Run: headless pygame with SDL's dummy video driver; simulated clock (each Clock.tick advances the game by its frame time, no real sleeping); random seed 0; keys injected as events and as key.get_pressed() state; no mouse input.
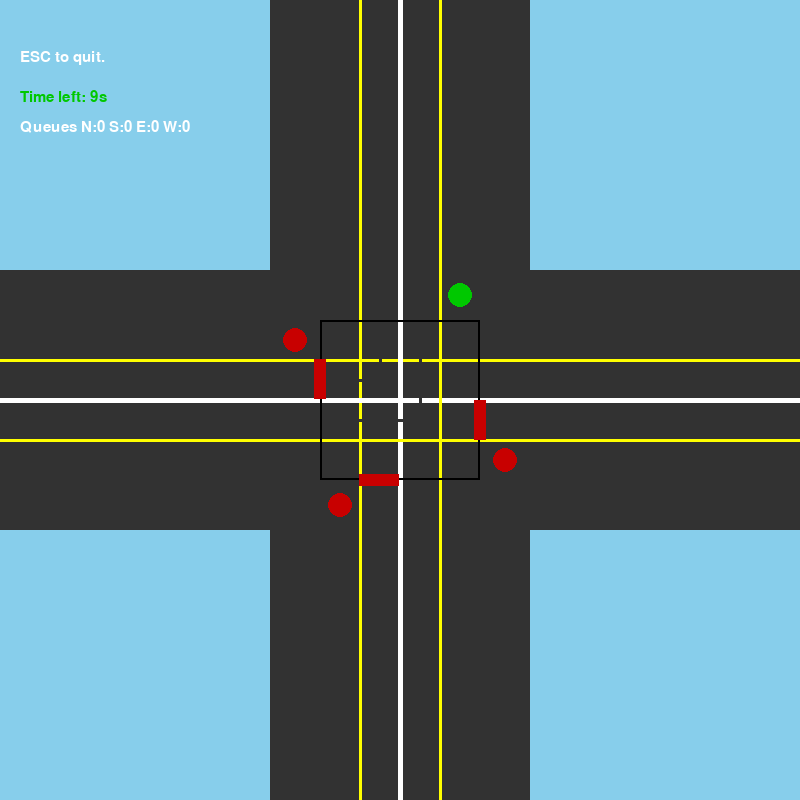
Frame 1 of 4 · flips 1–60 · no input
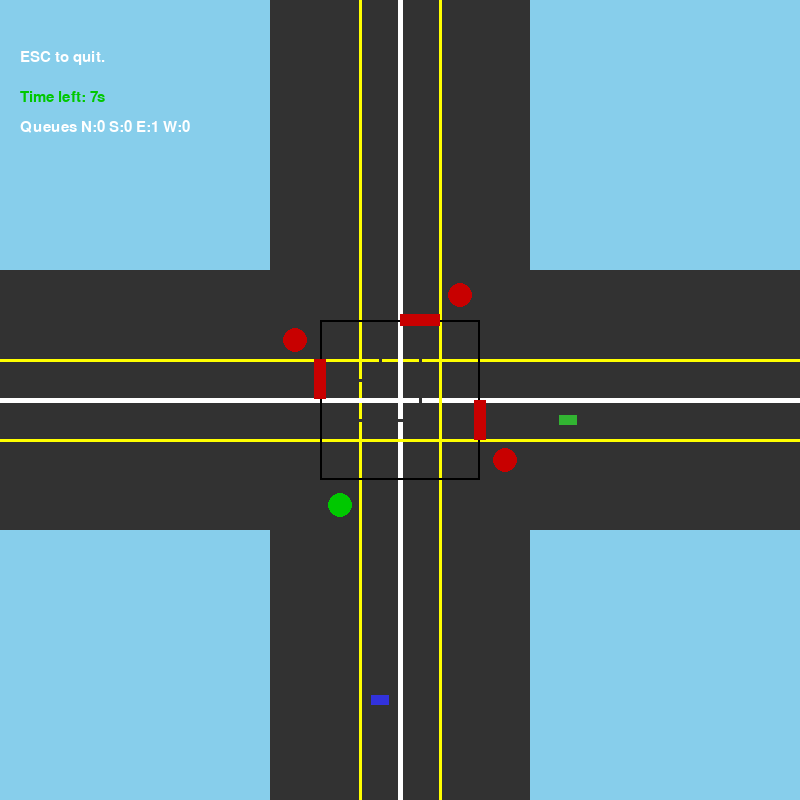
Frame 2 of 4 · flips 61–180 · tapped SPACE, RETURN · held RIGHT (→), D
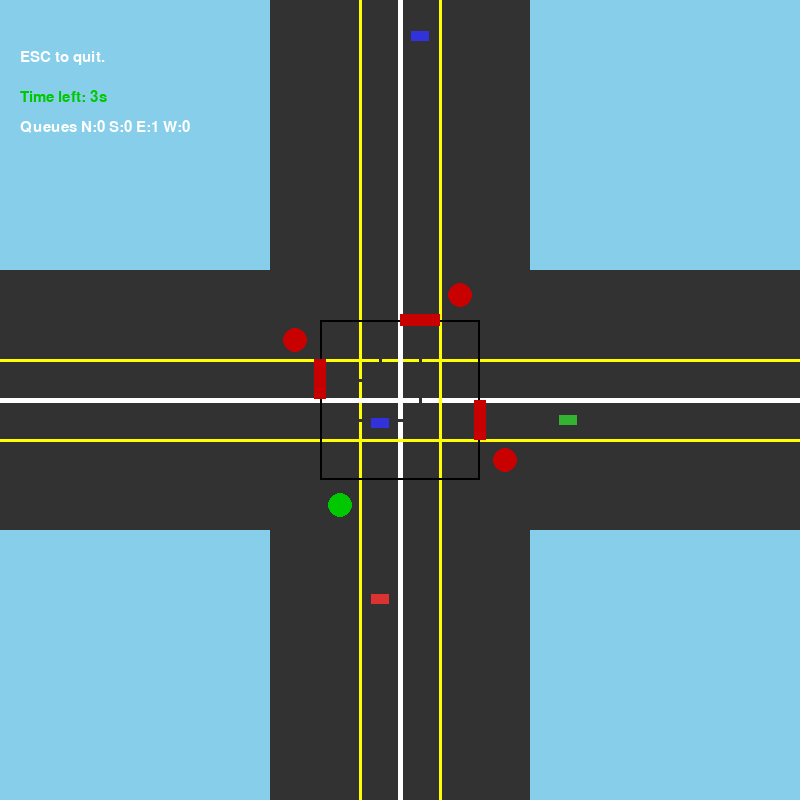
Frame 3 of 4 · flips 181–300 · held DOWN (↓), S
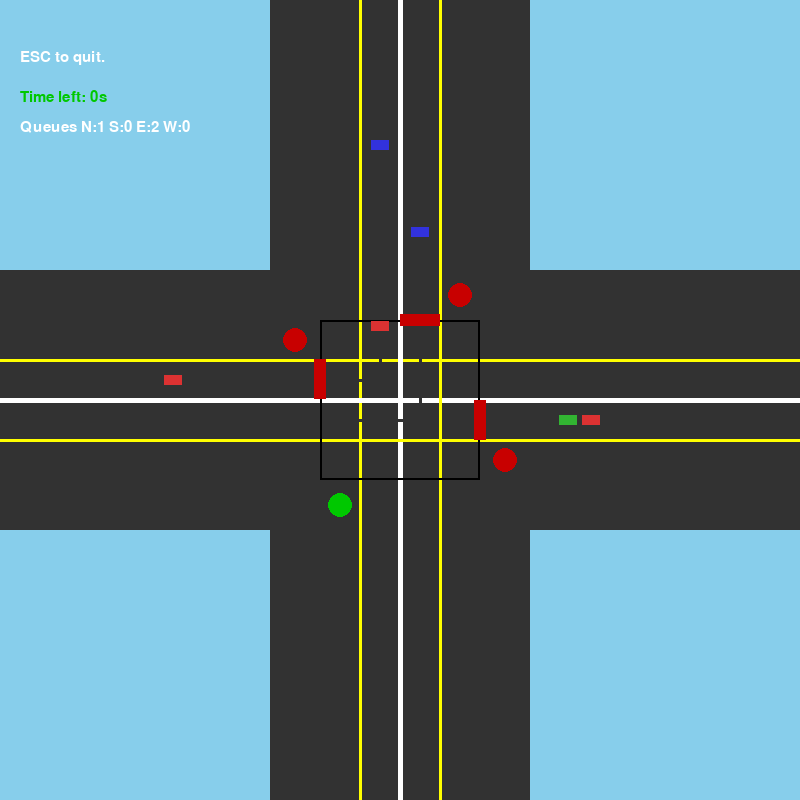
Frame 4 of 4 · flips 301–420 · held LEFT (←), A, UP (↑), W

The pygame program that drew these frames:

"""
intersection_sim_adaptive.py
Adaptive 2D birdseye 4-way intersection simulation using pygame.

Changes from user's original:
 - Integrated a simple adaptive traffic controller: green duration is computed per phase based on measured queue lengths for the approaches served by that phase.
 - Ensures vehicles that enter the intersection during green will not be stopped afterwards (they get a `passed_intersection` flag and are allowed to clear the intersection).
 - Computes per-phase dynamic duration at each phase start (clamped between MIN_GREEN and MAX_GREEN).
 - Queue measurement counts queued/stopped cars near each stop line.
 - Keeps visuals and basic design unchanged (only internal logic changes and a couple of tiny drawing fixes).

Run with Python 3 and pygame installed.
"""

import pygame
import random
import math
from collections import deque

# ---------------------
# CONFIG
# ---------------------
FPS = 30
WINDOW_W, WINDOW_H = 800, 800
LANE_WIDTH = 40
ROAD_HALF = 180
CENTER = (WINDOW_W // 2, WINDOW_H // 2)
GREEN_DURATION = 30  # default seconds per green phase (used initially)

# ---------------------
# Adaptive traffic parameters
# ---------------------
MIN_GREEN = 5       # minimum green duration (seconds)
MAX_GREEN = 20      # maximum green duration (seconds)
GAP_THRESHOLD = 2   # seconds to gap-out if no car passes


# Adaptive timing parameters
MIN_GREEN = 10   # minimum green (s)
MAX_GREEN = 60   # maximum green (s)
PER_CAR_ADDITIONAL = 3.5  # seconds added per queued car
BASE_GREEN = 10  # base green when no cars

STOP_DIST = 130
north_stop_y = CENTER[1] - STOP_DIST
south_stop_y = CENTER[1] + STOP_DIST
west_stop_x  = CENTER[0] - STOP_DIST
east_stop_x  = CENTER[0] + STOP_DIST

SENSOR_RANGE = 300
SENSOR = { 'N': (north_stop_y - SENSOR_RANGE, north_stop_y) }

# phases: list of dicts, each dict:
#  - 'green': set of directions in green ('N','S','E','W')
#  - 'barriers': list of barrier positions as tuples like ('N','leftturn') or simple direction e.g. 'N'
PHASES = [
    {'name': 'N-only', 'green': {'N'}, 'barriers': [('S','right'), ('W','right'),('E','right')]},
    {'name': 'S-only', 'green': {'S'}, 'barriers': [('N','right'), ('W','right'),('E','right')]},
    {'name': 'W-only', 'green': {'W'}, 'barriers': [('N','right'), ('E','right'),('S','right')]},
    {'name': 'E-only', 'green': {'E'}, 'barriers': [('W','right'), ('S','right'),('N','right')]},
]

# ---------------------
# Pygame setup
# ---------------------
pygame.init()
screen = pygame.display.set_mode((WINDOW_W, WINDOW_H))
clock = pygame.time.Clock()
font = pygame.font.SysFont('Arial', 22)

# Colors
ROAD = (50, 50, 50)
LINE = (200, 200, 200)
GREEN = (0, 200, 0)
RED = (200, 0, 0)
YELLOW = (220, 200, 20)
WHITE = (255, 255, 255)
CAR_COLORS = [(220, 50, 50), (50, 50, 220), (50, 180, 50), (200, 120, 20)]
BLACK = (0, 0, 0)
# ---------------------
# Helper geometry
# ---------------------

def rect_centered(x,y,w,h):
    return pygame.Rect(int(x-w/2), int(y-h/2), w, h)

# ---------------------
# Car class
# ---------------------
class Car:
    def __init__(self, direction, route='straight'):
        self.direction = direction  # N,S,E,W
        self.route = route  # 'straight'/'left'/'right' - for visualization only
        self.speed = 2.2 + random.random() * 0.8  # pixels per frame
        self.color = random.choice(CAR_COLORS)
        self.size = (18, 10)
        # spawn position based on direction
        if direction == 'N':
            self.x = CENTER[0] + LANE_WIDTH / 2  # right lane southbound
            self.y = -30
            self.vx, self.vy = 0, self.speed
        elif direction == 'S':
            self.x = CENTER[0] - LANE_WIDTH / 2  # right lane northbound
            self.y = WINDOW_H + 30
            self.vx, self.vy = 0, -self.speed
        elif direction == 'E':
            self.x = WINDOW_W + 30
            self.y = CENTER[1] + LANE_WIDTH / 2  # lower lane westbound
            self.vx, self.vy = -self.speed, 0
        else:  # W
            self.x = -30
            self.y = CENTER[1] - LANE_WIDTH / 2  # upper lane eastbound
            self.vx, self.vy = self.speed, 0
        self.stopped = False
        self.passed_intersection = False  # becomes True once car has entered/cleared intersection

    def update(self):
        if not self.stopped:
            self.x += self.vx
            self.y += self.vy

    def draw(self, surf):
        w,h = self.size
        rect = pygame.Rect(0,0,w,h)
        rect.center = (int(self.x), int(self.y))
        pygame.draw.rect(surf, self.color, rect)

    def distance_to_center(self):
        return math.hypot(self.x - CENTER[0], self.y - CENTER[1])

# ---------------------
# Intersection visuals
# ---------------------
def draw_intersection(surface):
    # background
    surface.fill((135, 206, 235))  # grass
    # roads: vertical and horizontal
    pygame.draw.rect(surface, ROAD, rect_centered(WINDOW_W//2, WINDOW_H//2, LANE_WIDTH*4 + 100, ROAD_HALF*2+500))
    pygame.draw.rect(surface, ROAD, rect_centered(WINDOW_W//2, WINDOW_H//2, ROAD_HALF*2+500, LANE_WIDTH*4 + 100))
    # lane markings (vertical and horizontal)
    for i in range(-2,3):
        x = CENTER[0] + i*LANE_WIDTH/2
        if i == 0:
            color = (255, 255, 0) # yellow for middle
            width = 3
            # dashed vertical line
            dash_length = 20
            gap_length = 20
            y = 0
            while y < WINDOW_H:
                pygame.draw.line(surface, color, (x, y), (x, min(y + dash_length, WINDOW_H)), width)
                y += dash_length + gap_length
            else:
                color = (255, 255, 255)
                width = 5
            pygame.draw.line(surface, color, (x, 0), (x, WINDOW_H), width)
        elif i == 1:
            color = (50, 50, 50,0)
            width = 3
        elif i == -1:
            color = (50, 50, 50,0)
            width = 3
        else :
            color = (255, 255, 0)
            width = 3
        # vertical lines
        pygame.draw.line(surface,color, start_pos=(x,0),end_pos=(x,WINDOW_H), width=width)
        # horizontal lines
        y = CENTER[1] + i*LANE_WIDTH/2
        pygame.draw.line(surface,color, start_pos=(0,y),end_pos=(WINDOW_W,y), width=width)

    # center box outline
    pygame.draw.rect(surface, (0,0,0), rect_centered(CENTER[0], CENTER[1], LANE_WIDTH*4, LANE_WIDTH*4), 2)

# ---------------------
# Light and barrier drawing
# ---------------------
def draw_lights(surface, phase):
    # For each direction draw a light (a small circle near intersection)
    offsets = {
        'N': (CENTER[0] + LANE_WIDTH*1.5, CENTER[1] - ROAD_HALF + 75),
        'S': (CENTER[0] - LANE_WIDTH*1.5, CENTER[1] + ROAD_HALF - 75),
        'W': (CENTER[0] - ROAD_HALF + 75, CENTER[1] - LANE_WIDTH*1.5),
        'E': (CENTER[0] + ROAD_HALF - 75, CENTER[1] + LANE_WIDTH*1.5)
    }
    for d, pos in offsets.items():
        col = GREEN if d in phase['green'] else RED
        pygame.draw.circle(surface, col, pos, 12)

    # draw barriers (yellow) as short rectangles near intersection based on phase['barriers']
    for b in phase.get('barriers', []):
        dirn = b[0]
        kind = b[1] if len(b) > 1 else 'block'
        if dirn == 'N':
            bx = CENTER[0] - 35 if kind == 'left' else CENTER[0] + 35
            by = CENTER[1] - LANE_WIDTH*2
            pygame.draw.rect(surface, RED, pygame.Rect(bx-35, by-6, 40, 12))
        elif dirn == 'S':
            bx = CENTER[0] + 35 if kind == 'left' else CENTER[0] - 35
            by = CENTER[1] + LANE_WIDTH*2
            pygame.draw.rect(surface, RED, pygame.Rect(bx-6, by-6, 40, 12))
        elif dirn == 'E':
            bx = CENTER[0] + LANE_WIDTH*2
            by = CENTER[1] - 35 if kind == 'left' else CENTER[1] + 35
            pygame.draw.rect(surface, RED, pygame.Rect(bx-6, by-35, 12, 40))
        elif dirn == 'W':
            bx = CENTER[0] - LANE_WIDTH*2
            by = CENTER[1] + 35 if kind == 'left' else CENTER[1] - 35
            pygame.draw.rect(surface, RED, pygame.Rect(bx-6, by-6, 12, 40))

# ---------------------
# Simulation controller
# ---------------------
cars = []
car_spawn_timer = 0.0
phase_index = 0
phase_elapsed = 0.0
current_phase_duration = GREEN_DURATION


def spawn_car():
    d = random.choice(['N','S','E','W'])
    r = random.choice(['straight','left','right'])
    cars.append(Car(d, r))


def measure_queues():
    """Return a dict with queue lengths (number of stopped cars near stop line) per direction."""
    queues = {'N':0,'S':0,'E':0,'W':0}
    for c in cars:
        # consider cars within a region approaching the intersection
        if c.direction == 'N' and c.y < north_stop_y + 20:
            if c.stopped or c.distance_to_center() < 160:
                queues['N'] += 1
        elif c.direction == 'S' and c.y > south_stop_y - 20:
            if c.stopped or c.distance_to_center() < 160:
                queues['S'] += 1
        elif c.direction == 'W' and c.x < west_stop_x + 20:
            if c.stopped or c.distance_to_center() < 160:
                queues['W'] += 1
        elif c.direction == 'E' and c.x > east_stop_x - 20:
            if c.stopped or c.distance_to_center() < 160:
                queues['E'] += 1
    return queues


def compute_phase_duration(phase, queues):
    """Compute adaptive green duration for a phase based on queues in directions served by that phase."""
    demand = 0
    for d in phase['green']:
        demand += queues.get(d,0)
    duration = BASE_GREEN + PER_CAR_ADDITIONAL * demand
    duration = max(MIN_GREEN, min(MAX_GREEN, duration))
    return duration


def apply_controls_to_cars(phase):
    blocked_dirs = {b[0] for b in phase.get('barriers', [])}

    # Group cars by lane (direction)
    cars_by_dir = {'N': [], 'S': [], 'E': [], 'W': []}
    for car in cars:
        cars_by_dir[car.direction].append(car)

    # Sort cars in each lane by distance to center (front-most first)
    for d in cars_by_dir:
        if d in ['N', 'S']:
            # For northbound (N) moving down (+y), larger y means closer to intersection
            cars_by_dir[d].sort(key=lambda c: c.y, reverse=(d == 'N'))
        else:
            # For westbound (W) moving right (+x), larger x means closer
            cars_by_dir[d].sort(key=lambda c: c.x, reverse=(d == 'W'))

    # apply stop logic
    for d, lane_cars in cars_by_dir.items():
        for i, car in enumerate(lane_cars):
            # Is the lane green and not blocked?
            green = (car.direction in phase['green'] and car.direction not in blocked_dirs)

            # Default: allow moving
            # However, once a car has "passed_intersection" we never stop it (it must clear)
            if car.passed_intersection:
                car.stopped = False
                continue

            car.stopped = False

            # Stop if red & near intersection
            # Determine proximity to intersection by direction
            near = False
            if car.direction == 'N':
                near = car.y > north_stop_y - 40
            elif car.direction == 'S':
                near = car.y < south_stop_y + 40
            elif car.direction == 'W':
                near = car.x > west_stop_x - 40
            elif car.direction == 'E':
                near = car.x < east_stop_x + 40

            if not green and near:
                car.stopped = True

            # Car-following: if too close to car ahead, stop (but don't stop the front car)
            if i > 0:
                front_car = lane_cars[i - 1]
                dx = car.x - front_car.x
                dy = car.y - front_car.y
                dist = (dx**2 + dy**2) ** 0.5
                if dist < 25:
                    car.stopped = True

            # If the lane is green and this car is near/over the stop line, allow it to mark as passed and not be stopped
            if green:
                # mark as passed_intersection once car crosses the center line in its travel direction
                if car.direction == 'N' and car.y > CENTER[1]:
                    car.passed_intersection = True
                elif car.direction == 'S' and car.y < CENTER[1]:
                    car.passed_intersection = True
                elif car.direction == 'W' and car.x > CENTER[0]:
                    car.passed_intersection = True
                elif car.direction == 'E' and car.x < CENTER[0]:
                    car.passed_intersection = True

last_car_pass = [0.0 for _ in PHASES]  # one per phase

# ---------------------
# Main loop
# ---------------------
running = True
accum_seconds = 0.0

# initialize first phase duration based on initial measured queues
queues = measure_queues()
current_phase_duration = compute_phase_duration(PHASES[phase_index], queues)

while running:
    dt = clock.tick(FPS) / 1000.0
    accum_seconds += dt
    car_spawn_timer += dt
    phase_elapsed += dt

    for ev in pygame.event.get():
        if ev.type == pygame.QUIT:
            running = False
        elif ev.type == pygame.KEYDOWN:
            if ev.key == pygame.K_ESCAPE:
                running = False
            if ev.key == pygame.K_RIGHT:
                # advance a phase manually
                phase_index = (phase_index + 1) % len(PHASES)
                phase_elapsed = 0.0
                # recompute duration on manual advance
                queues = measure_queues()
                current_phase_duration = compute_phase_duration(PHASES[phase_index], queues)

    # spawn cars occasionally
    if car_spawn_timer > 0.8:
        if random.random() < 0.6:
            spawn_car()
        car_spawn_timer = 0.0


        # --- adaptive gap-out logic ---
        # Count cars that are waiting (not yet passed intersection)
        def queue_length(dir):
            return sum(1 for c in cars if not c.stopped and c.direction == dir and c.distance_to_center() < 120)


        # determine current time
        now = accum_seconds

        # update last_car_pass if any car just passed the stop
        for c in cars:
            if c.distance_to_center() > 0 and not c.stopped:
                last_car_pass[phase_index] = now

        # switch phase conditions
        if phase_elapsed >= MIN_GREEN:
            # 1) queue empty for all green directions
            if all(queue_length(d) == 0 for d in current_phase['green']):
                phase_index = (phase_index + 1) % len(PHASES)
                phase_elapsed = 0.0
            # 2) gap threshold: no car passed recently
            elif now - last_car_pass[phase_index] >= GAP_THRESHOLD:
                phase_index = (phase_index + 1) % len(PHASES)
                phase_elapsed = 0.0
            # 3) max green exceeded
            elif phase_elapsed >= MAX_GREEN:
                phase_index = (phase_index + 1) % len(PHASES)
                phase_elapsed = 0.0

        # measure queues and compute next phase duration
        queues = measure_queues()
        current_phase_duration = compute_phase_duration(PHASES[phase_index], queues)

    current_phase = PHASES[phase_index]
    countdown = max(0, int(math.ceil(current_phase_duration - phase_elapsed)))

    # apply controls to cars (sets stopped flags / passed_intersection)
    apply_controls_to_cars(current_phase)

    # update cars
    for c in list(cars):
        c.update()
        # remove if far beyond screen
        if c.x < -150 or c.x > WINDOW_W + 150 or c.y < -150 or c.y > WINDOW_H + 150:
            cars.remove(c)

    # draw
    draw_intersection(screen)
    draw_lights(screen, current_phase)

    # draw cars
    for c in cars:
        c.draw(screen)

    # overlay countdown and phase name
    txt = font.render(f"Time left: {countdown}s", True, GREEN)
    screen.blit(txt, (20, 90))

    # small legend and instructions
    instr = font.render("ESC to quit.", True, WHITE)
    screen.blit(instr, (20, 50))

    # optional: show queue counts (debug)
    q = measure_queues()
    qtxt = font.render(f"Queues N:{q['N']} S:{q['S']} E:{q['E']} W:{q['W']}", True, WHITE)
    screen.blit(qtxt, (20, 120))

    pygame.display.flip()

pygame.quit()
